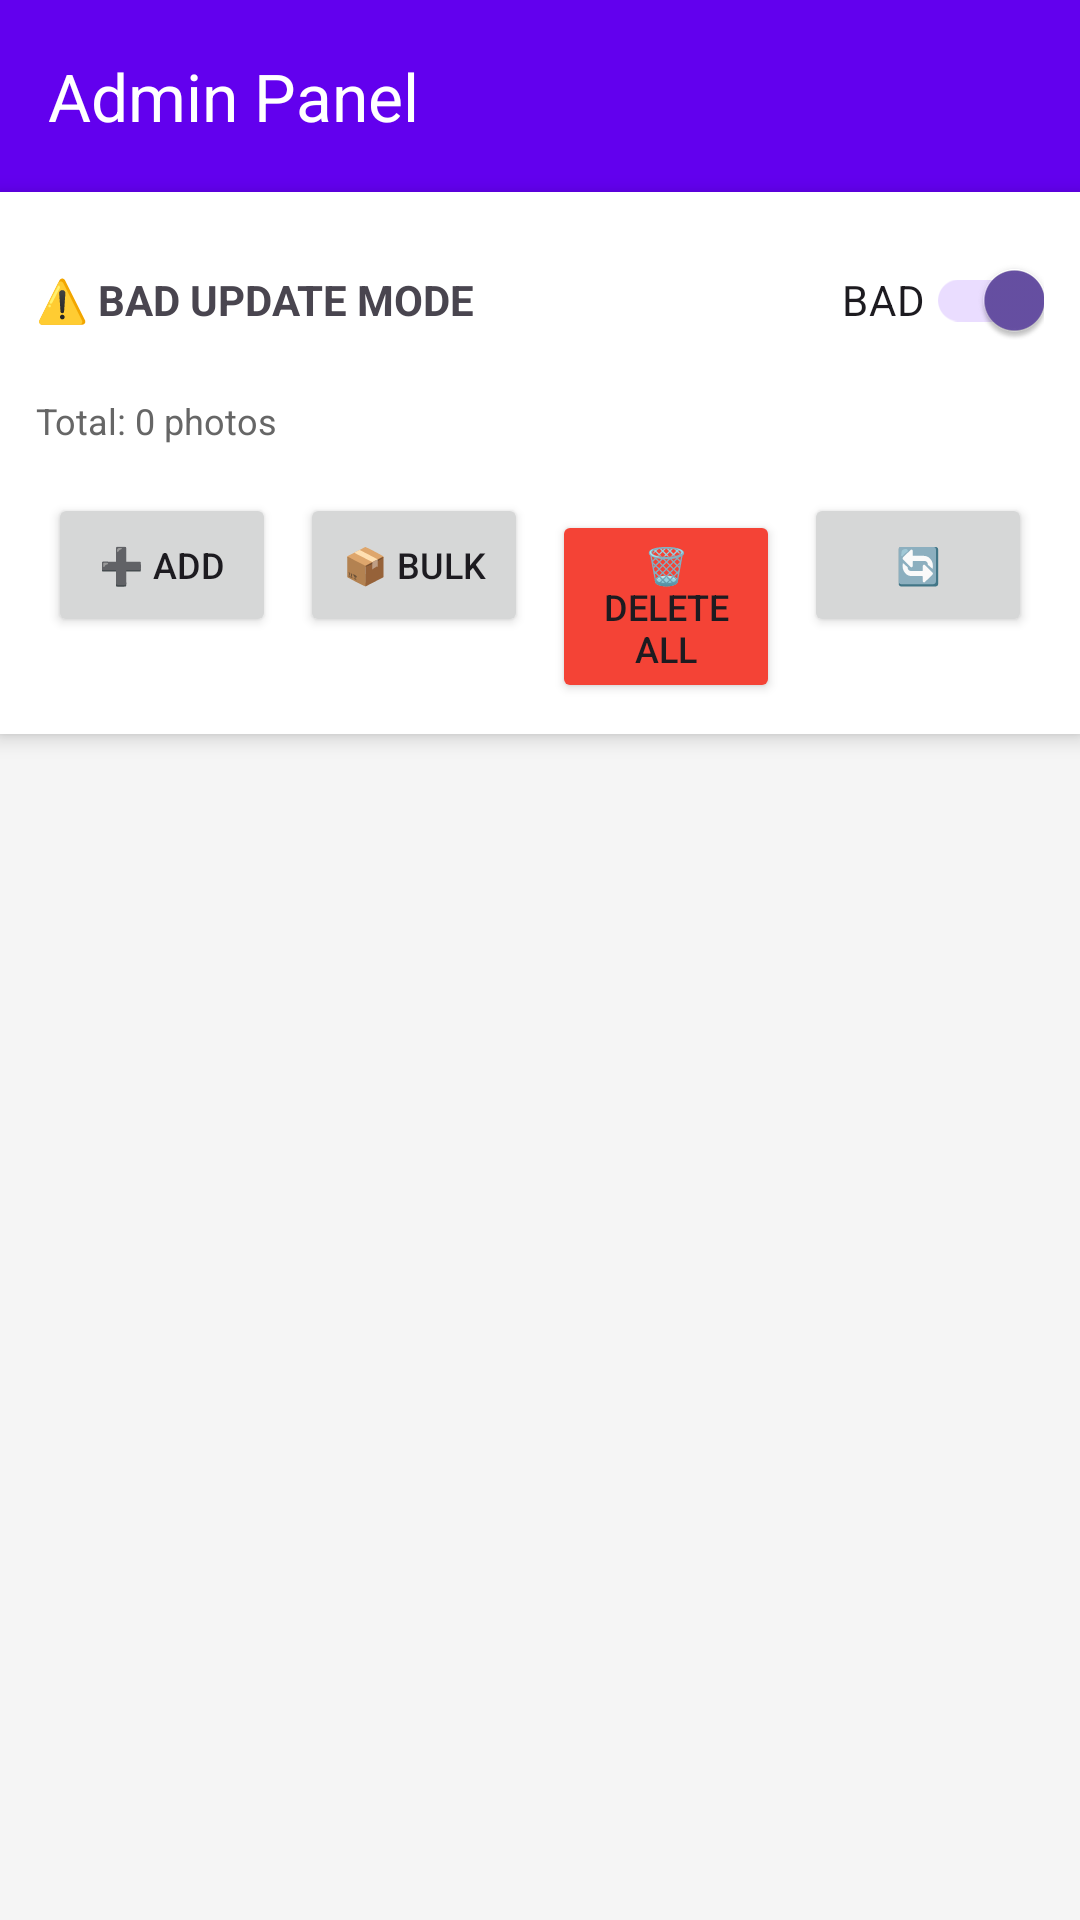

Write the Android layout XML for this screen, with the resource values it uses.
<!-- AndroidManifest.xml: application theme Theme.MobileGiuaKy -->
<!-- res/layout/activity_admin.xml -->
<?xml version="1.0" encoding="utf-8"?>
<LinearLayout xmlns:android="http://schemas.android.com/apk/res/android"
    xmlns:app="http://schemas.android.com/apk/res-auto"
    android:layout_width="match_parent"
    android:layout_height="match_parent"
    android:orientation="vertical"
    android:background="#F5F5F5">

    <com.google.android.material.appbar.AppBarLayout
        android:layout_width="match_parent"
        android:layout_height="wrap_content">

        <androidx.appcompat.widget.Toolbar
            android:id="@+id/toolbar"
            android:layout_width="match_parent"
            android:layout_height="?attr/actionBarSize"
            android:background="@color/design_default_color_primary"
            app:titleTextColor="@android:color/white"
            app:title="Admin Panel" />
    </com.google.android.material.appbar.AppBarLayout>

    <LinearLayout
        android:layout_width="match_parent"
        android:layout_height="wrap_content"
        android:orientation="vertical"
        android:padding="12dp"
        android:background="@android:color/white"
        android:elevation="4dp">

        <LinearLayout
            android:layout_width="match_parent"
            android:layout_height="wrap_content"
            android:orientation="horizontal"
            android:gravity="center_vertical"
            android:layout_marginBottom="8dp">

            <TextView
                android:id="@+id/tvStatus"
                android:layout_width="0dp"
                android:layout_height="wrap_content"
                android:layout_weight="1"
                android:text="⚠️ BAD UPDATE MODE"
                android:textSize="14sp"
                android:textStyle="bold" />

            <androidx.appcompat.widget.SwitchCompat
                android:id="@+id/switchBadUpdate"
                android:layout_width="wrap_content"
                android:layout_height="wrap_content"
                android:text="BAD"
                android:checked="true" />
        </LinearLayout>

        <TextView
            android:id="@+id/tvPhotoCount"
            android:layout_width="wrap_content"
            android:layout_height="wrap_content"
            android:text="Total: 0 photos"
            android:textSize="12sp"
            android:textColor="#666"
            android:layout_marginBottom="12dp" />

        <LinearLayout
            android:layout_width="match_parent"
            android:layout_height="wrap_content"
            android:orientation="horizontal">

            <Button
                android:id="@+id/btnAddPhoto"
                android:layout_width="0dp"
                android:layout_height="wrap_content"
                android:layout_weight="1"
                android:layout_margin="4dp"
                android:text="➕ Add"
                android:textSize="12sp" />

            <Button
                android:id="@+id/btnAddMultiple"
                android:layout_width="0dp"
                android:layout_height="wrap_content"
                android:layout_weight="1"
                android:layout_margin="4dp"
                android:text="📦 Bulk"
                android:textSize="12sp" />

            <Button
                android:id="@+id/btnDeleteAll"
                android:layout_width="0dp"
                android:layout_height="wrap_content"
                android:layout_weight="1"
                android:layout_margin="4dp"
                android:text="🗑️ Delete All"
                android:textSize="12sp"
                android:backgroundTint="#F44336" />

            <Button
                android:id="@+id/btnRefresh"
                android:layout_width="0dp"
                android:layout_height="wrap_content"
                android:layout_weight="1"
                android:layout_margin="4dp"
                android:text="🔄"
                android:textSize="12sp" />
        </LinearLayout>

        <ProgressBar
            android:id="@+id/progressBar"
            android:layout_width="match_parent"
            android:layout_height="4dp"
            android:layout_marginTop="8dp"
            style="@style/Widget.AppCompat.ProgressBar.Horizontal"
            android:indeterminate="true"
            android:visibility="gone" />
    </LinearLayout>

    <androidx.recyclerview.widget.RecyclerView
        android:id="@+id/recyclerView"
        android:layout_width="match_parent"
        android:layout_height="0dp"
        android:layout_weight="1"
        android:padding="8dp"
        android:clipToPadding="false" />

</LinearLayout>
<!-- resources referenced by this layout -->
<resources>
  <style name="Theme.MobileGiuaKy" parent="Base.Theme.MobileGiuaKy" />
  <style name="Base.Theme.MobileGiuaKy" parent="Theme.Material3.DayNight.NoActionBar">
          
          
      </style>
</resources>
